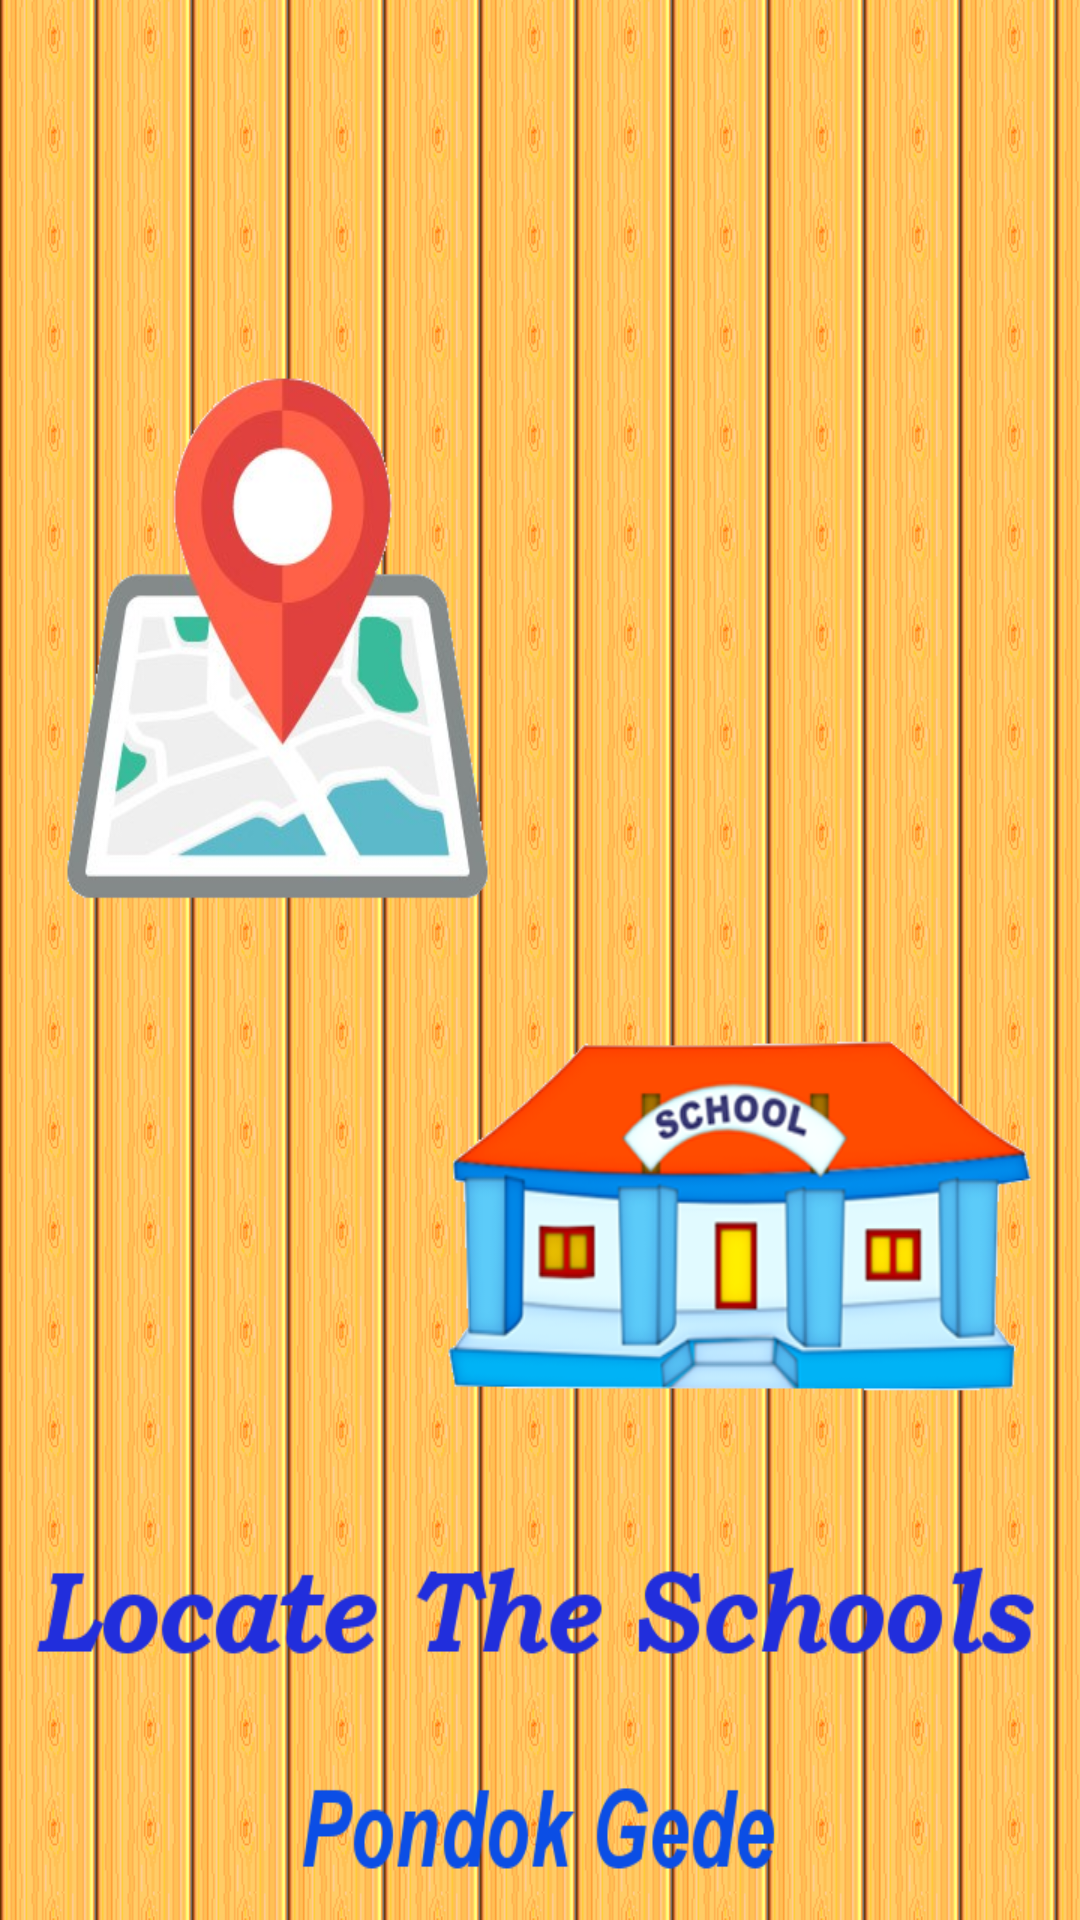

This screen was rendered from an Android layout file. Write that file and the resources it references.
<!-- AndroidManifest.xml: application theme AppTheme -->
<!-- res/layout/activity_splash_screen.xml -->
<?xml version="1.0" encoding="utf-8"?>
<RelativeLayout
    xmlns:android="http://schemas.android.com/apk/res/android"
    xmlns:tools="http://schemas.android.com/tools"
    android:id="@+id/activity_splash_screen"
    android:layout_width="match_parent"
    android:layout_height="match_parent"
    tools:context="com.pws.schools.SplashScreen"
    android:background="@drawable/sc">


</RelativeLayout>
<!-- resources referenced by this layout -->
<resources>
  <!-- drawable sc: png bitmap (drawable, 171510 bytes) -->
  <style name="AppTheme" parent="Theme.AppCompat.Light.DarkActionBar">
          
          <item name="colorPrimary">@color/colorPrimary</item>
          <item name="colorPrimaryDark">@color/colorPrimaryDark</item>
          <item name="colorAccent">@color/colorAccent</item>
      </style>
  <color name="colorPrimary">#3148de</color>
  <color name="colorPrimaryDark">#808080</color>
  <color name="colorAccent">#f42a1f</color>
</resources>
